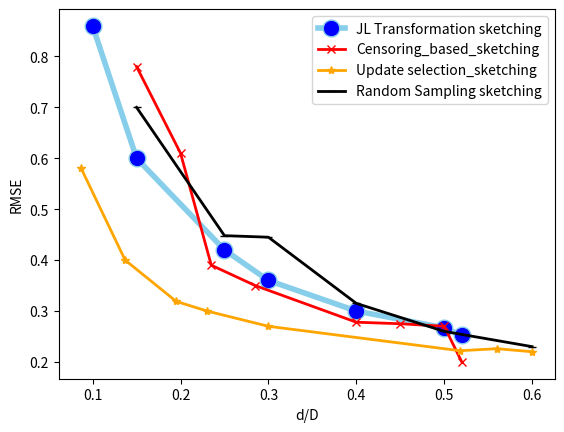

The matplotlib source for this figure:
full_kf_RMSE = 0.165

#rp_sketching, d/D = 0.25, RMSE = 0.42; d/D = 0.1, RMSE = 0.86; d/D = 0.15, RMSE = 0.60; d/D =0.05, RMSE = 1.59
#rp_sketching, d/D = 0.3, RMSE = 0.36, d/D = 0.4, RMSE = 0.30; d/D = 0.5, RMSE = 0.267; d/D = 0.6, RMSE = 0.23

#AC_sketching, d/D = 0.5, RMSE = 0.27; d/D = 0.45, RMSE = 0.275; d/D = 0.235, RMSE = 0.39; d/D = 0.1, RMSE = 1.15
#AC_sketching, d/D = 0.2, RMSE = 0.61; d/D = 0.52, RMSE = 0.20

#US_sketching, d/D = 0.87, RMSE = 0.58; d/D = 0.137, RMSE = 0.40; d/D = 0.195, RMSE = 0.319; d/D = 0.23, RMSE = 0.30; d/D = 0.3, RMSE = 0.27;
# d/D = 0.39, RMSE = 0.24； d/D = 0.46, RMSE = 0.235;
# d/D = 0.518, RMSE = 0.222; d/D = 0.56, RMSE = 0.226; d/D = 0.6, RMSE = 0.22;

# random_sketching. d/D = 0.1, RMSE = 1.05; d/D = 0.15, RMSE = 0.7; d/D = 0.25, RMSE = 0.448; d/D = 0.3, RMSE = 0.445;
# d/D = 0.4, RMSE = 0.315; d/D = 0.5, RMSE = 0.26; d/D = 0.6, RMSE = 0.23


import matplotlib.pyplot as plt
rp_sketching_d = [0.1, 0.15, 0.25, 0.3, 0.4, 0.5, 0.52]
rp_sketching_RMSE = [0.86, 0.6, 0.42, 0.36, 0.3, 0.267, 0.252]

ac_sketching_d = [0.15, 0.2, 0.235, 0.285,  0.4, 0.45, 0.5, 0.52]
ac_sketching_RMSE = [0.78, 0.61, 0.39, 0.35,  0.278, 0.275, 0.27, 0.2]

us_sketching_d = [0.087, 0.137, 0.195, 0.23, 0.3, 0.518, 0.56, 0.6]
us_sketching_RMSE = [0.58, 0.4, 0.319, 0.3, 0.27, 0.222, 0.226, 0.22]

rs_sketching_d = [0.15, 0.25, 0.3, 0.4, 0.5, 0.6]
rs_sketching_RMSE = [0.7, 0.448, 0.445, 0.315, 0.26, 0.23]


plt.plot(rp_sketching_d, rp_sketching_RMSE,  marker='o', markerfacecolor='blue', markersize=12, color='skyblue',
         linewidth=4, label = 'JL Transformation sketching')
plt.plot(ac_sketching_d, ac_sketching_RMSE, marker='x', color='red', linewidth=2, label = 'Censoring_based_sketching')
plt.plot(us_sketching_d, us_sketching_RMSE, marker='*', color='orange', linewidth=2, label = 'Update selection_sketching')
plt.plot(rs_sketching_d, rs_sketching_RMSE, marker='_', color='black', linewidth=2, label = 'Random Sampling sketching')
plt.xlabel('d/D')
plt.ylabel('RMSE')
plt.legend()
plt.savefig('img1.png')
plt.show()